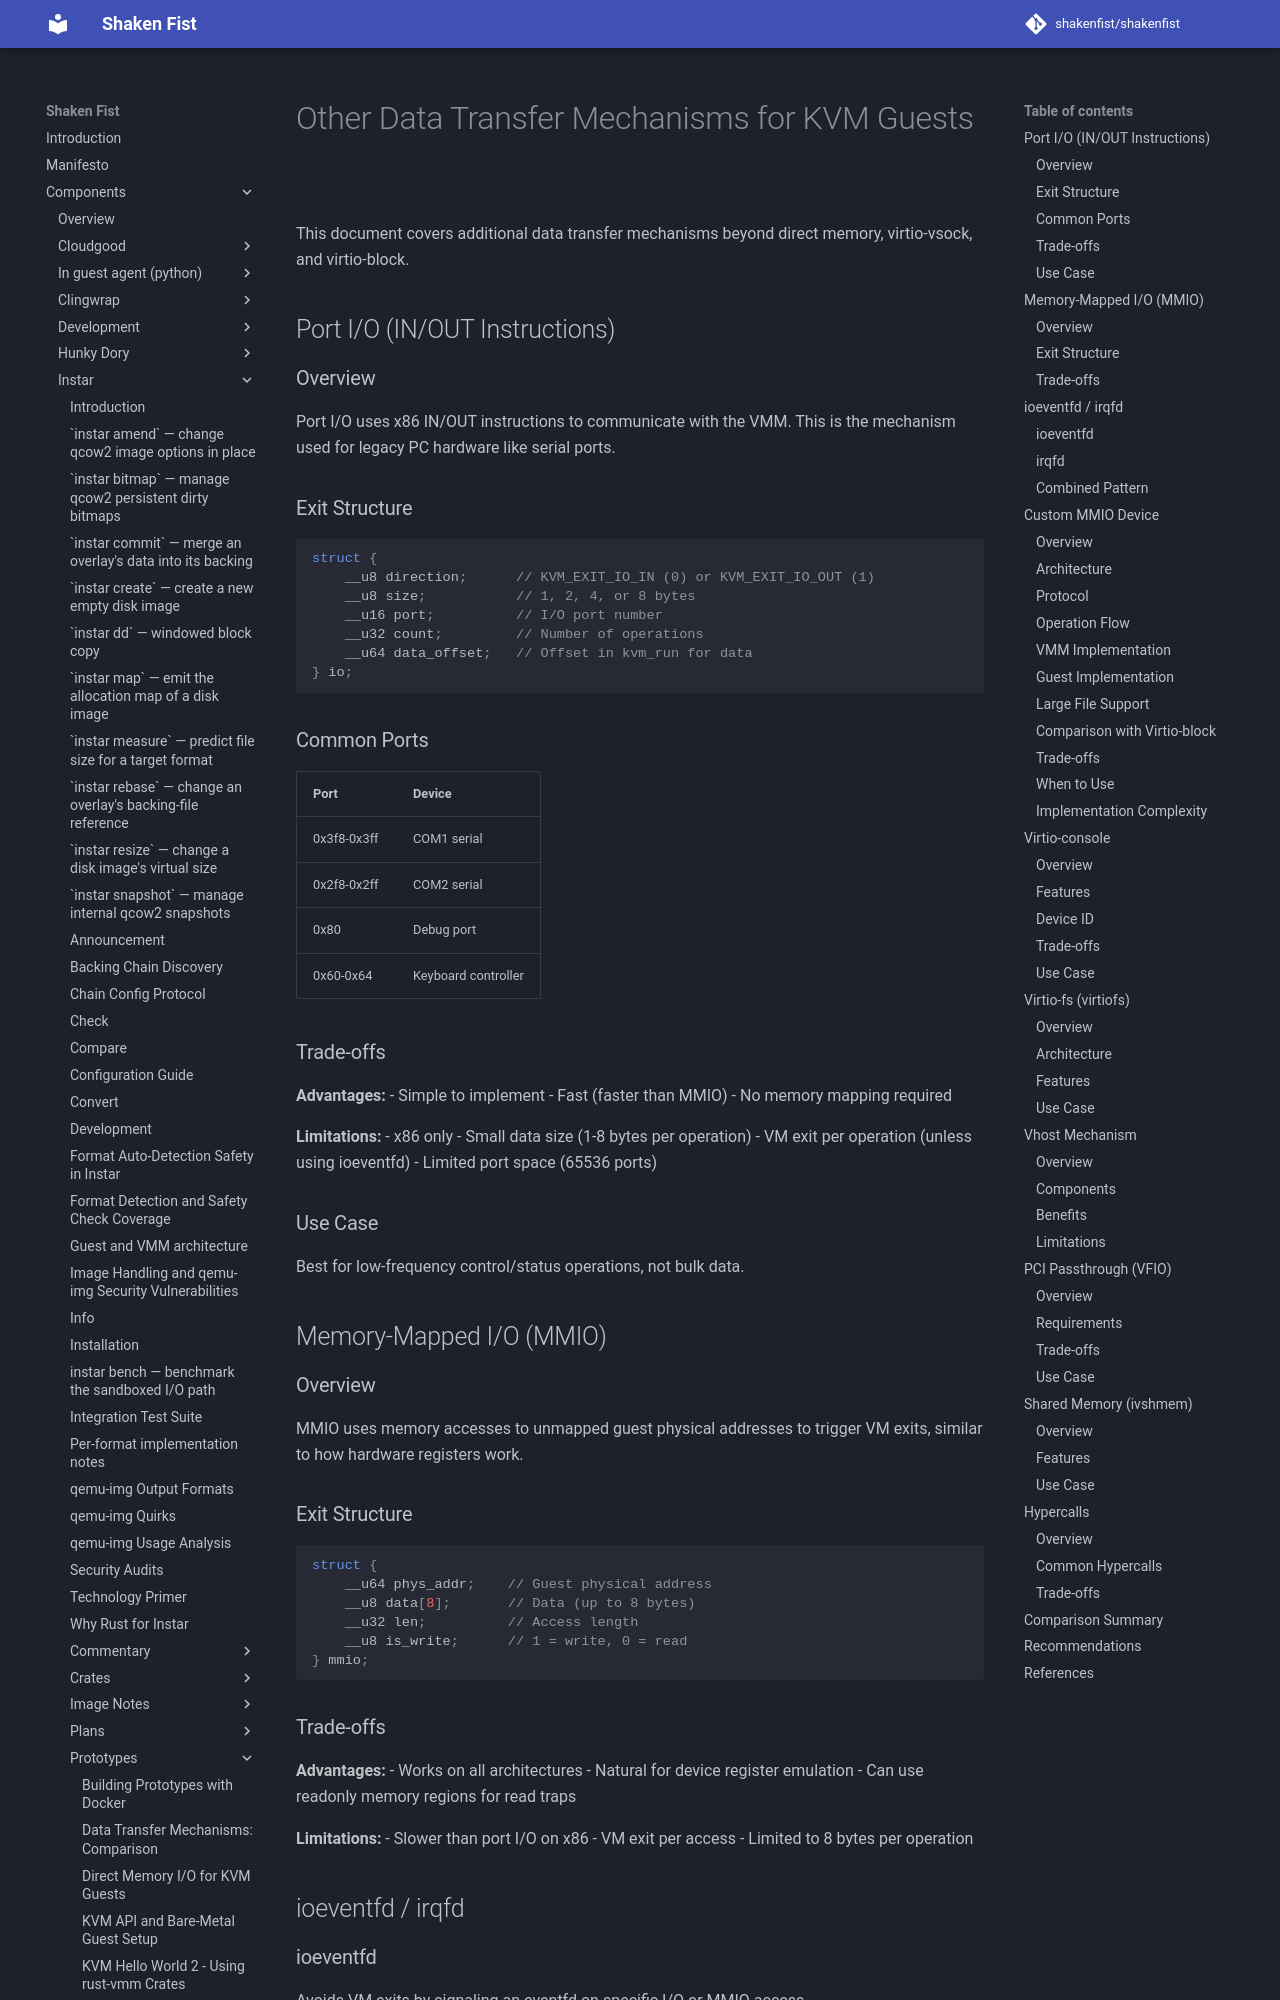

repository: shakenfist/shakenfist · page: components/instar/prototypes/data-transfer-other/index.html · generator: mkdocs

# Other Data Transfer Mechanisms for KVM Guests

This document covers additional data transfer mechanisms beyond direct memory,
virtio-vsock, and virtio-block.

## Port I/O (IN/OUT Instructions)

### Overview

Port I/O uses x86 IN/OUT instructions to communicate with the VMM. This is
the mechanism used for legacy PC hardware like serial ports.

### Exit Structure

```c
struct {
    __u8 direction;      // KVM_EXIT_IO_IN (0) or KVM_EXIT_IO_OUT (1)
    __u8 size;           // 1, 2, 4, or 8 bytes
    __u16 port;          // I/O port number
    __u32 count;         // Number of operations
    __u64 data_offset;   // Offset in kvm_run for data
} io;
```

### Common Ports

| Port | Device |
|------|--------|
| 0x3f8-0x3ff | COM1 serial |
| 0x2f8-0x2ff | COM2 serial |
| 0x80 | Debug port |
| 0x60-0x64 | Keyboard controller |

### Trade-offs

**Advantages:**
- Simple to implement
- Fast (faster than MMIO)
- No memory mapping required

**Limitations:**
- x86 only
- Small data size (1-8 bytes per operation)
- VM exit per operation (unless using ioeventfd)
- Limited port space (65536 ports)

### Use Case

Best for low-frequency control/status operations, not bulk data.

## Memory-Mapped I/O (MMIO)

### Overview

MMIO uses memory accesses to unmapped guest physical addresses to trigger
VM exits, similar to how hardware registers work.

### Exit Structure

```c
struct {
    __u64 phys_addr;    // Guest physical address
    __u8 data[8];       // Data (up to 8 bytes)
    __u32 len;          // Access length
    __u8 is_write;      // 1 = write, 0 = read
} mmio;
```

### Trade-offs

**Advantages:**
- Works on all architectures
- Natural for device register emulation
- Can use readonly memory regions for read traps

**Limitations:**
- Slower than port I/O on x86
- VM exit per access
- Limited to 8 bytes per operation

## ioeventfd / irqfd
